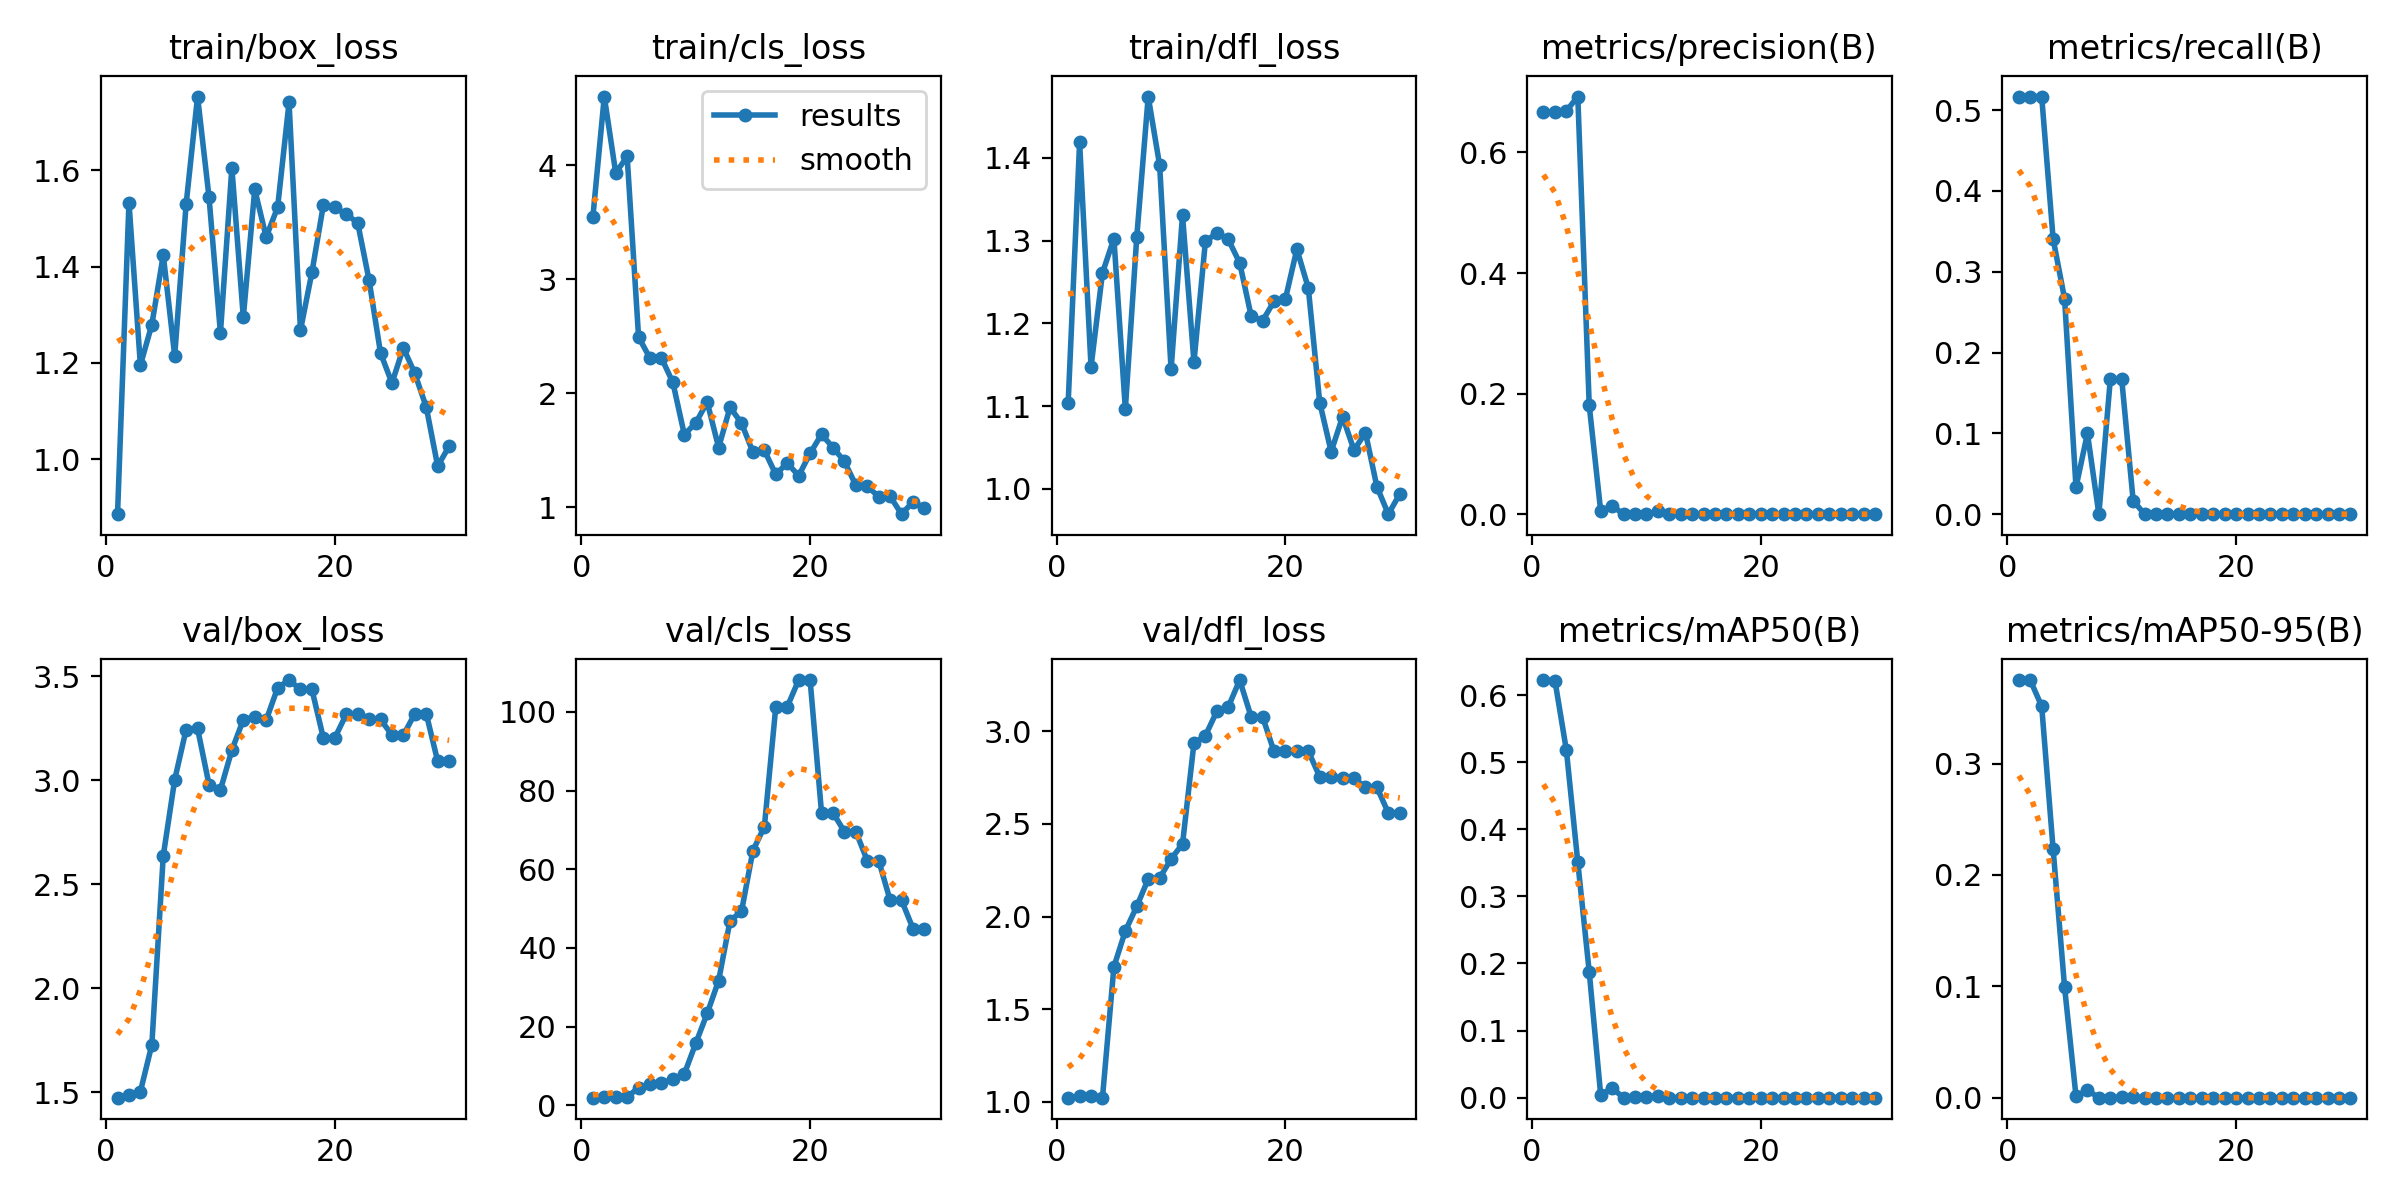

Data behind this chart, as committed beside it:
epoch, time, train/box_loss, train/cls_loss, train/dfl_loss, metrics/precision(B), metrics/recall(B), metrics/mAP50(B), metrics/mAP50-95(B), val/box_loss, val/cls_loss, val/dfl_loss, lr/pg0, lr/pg1, lr/pg2
1, 9.037, 0.8864, 3.545, 1.104, 0.667, 0.5167, 0.6224, 0.375, 1.475, 1.935, 1.023, 0.1, 0, 0
2, 9.949, 1.533, 4.604, 1.419, 0.6666, 0.5167, 0.6217, 0.3749, 1.486, 1.993, 1.03, 0.09909, 9.02199e-05, 9.02199e-05
3, 10.24, 1.196, 3.934, 1.148, 0.6688, 0.5167, 0.518, 0.3514, 1.504, 2.045, 1.034, 0.09817, 0.0001743, 0.0001743
4, 10.69, 1.279, 4.078, 1.261, 0.6927, 0.3405, 0.3508, 0.223, 1.729, 2.156, 1.023, 0.09725, 0.0002522, 0.0002522
5, 11.05, 1.424, 2.493, 1.302, 0.1803, 0.2667, 0.1874, 0.09945, 2.637, 4.429, 1.729, 0.09632, 0.0003239, 0.0003239
6, 11.6, 1.215, 2.307, 1.097, 0.00538, 0.03333, 0.00444, 0.00123, 3.002, 5.302, 1.923, 0.09539, 0.0003895, 0.0003895
7, 11.97, 1.529, 2.31, 1.305, 0.01384, 0.1, 0.01422, 0.00671, 3.244, 5.733, 2.055, 0.09445, 0.0004489, 0.0004489
8, 12.36, 1.753, 2.094, 1.474, 0, 0, 0, 0, 3.249, 6.604, 2.203, 0.0935, 0.0005022, 0.0005022
9, 12.7, 1.544, 1.637, 1.391, 0.00056, 0.1667, 0.00062, 6e-05, 2.979, 7.96, 2.209, 0.09255, 0.0005493, 0.0005493
10, 13.23, 1.263, 1.739, 1.144, 0.00049, 0.1667, 0.00071, 0.00036, 2.954, 15.76, 2.311, 0.09159, 0.0005902, 0.0005902
11, 13.56, 1.605, 1.923, 1.331, 0.0045, 0.01667, 0.0028, 0.00028, 3.144, 23.36, 2.392, 0.09062, 0.000625, 0.000625
12, 13.9, 1.295, 1.524, 1.153, 0, 0, 0, 0, 3.291, 31.72, 2.935, 0.08965, 0.0006536, 0.0006536
13, 14.25, 1.56, 1.877, 1.299, 0, 0, 0, 0, 3.305, 46.94, 2.976, 0.08868, 0.0006761, 0.0006761
14, 14.79, 1.461, 1.738, 1.309, 0, 0, 0, 0, 3.288, 49.29, 3.107, 0.08769, 0.0006924, 0.0006924
15, 15.15, 1.523, 1.483, 1.301, 0, 0, 0, 0, 3.444, 64.74, 3.13, 0.0867, 0.0007025, 0.0007025
16, 15.5, 1.74, 1.499, 1.273, 0, 0, 0, 0, 3.481, 70.83, 3.276, 0.08571, 0.0007065, 0.0007065
17, 15.84, 1.268, 1.287, 1.209, 0, 0, 0, 0, 3.436, 101.3, 3.078, 0.0847, 0.0007043, 0.0007043
18, 16.41, 1.388, 1.388, 1.203, 0, 0, 0, 0, 3.436, 101.3, 3.078, 0.0837, 0.0006959, 0.0006959
19, 16.75, 1.527, 1.275, 1.227, 0, 0, 0, 0, 3.203, 108.1, 2.891, 0.08268, 0.0006814, 0.0006814
20, 17.08, 1.523, 1.472, 1.23, 0, 0, 0, 0, 3.203, 108.1, 2.891, 0.08166, 0.0006608, 0.0006608
21, 24.2, 1.508, 1.639, 1.29, 0, 0, 0, 0, 3.316, 74.38, 2.892, 0.08063, 0.0006339, 0.0006339
22, 24.54, 1.491, 1.524, 1.243, 0, 0, 0, 0, 3.316, 74.38, 2.892, 0.0796, 0.000601, 0.000601
23, 24.88, 1.372, 1.402, 1.104, 0, 0, 0, 0, 3.292, 69.58, 2.754, 0.07856, 0.0005618, 0.0005618
24, 25.25, 1.221, 1.192, 1.045, 0, 0, 0, 0, 3.292, 69.58, 2.754, 0.07752, 0.0005165, 0.0005165
25, 25.82, 1.158, 1.185, 1.087, 0, 0, 0, 0, 3.217, 62.22, 2.746, 0.07647, 0.000465, 0.000465
26, 26.14, 1.231, 1.091, 1.047, 0, 0, 0, 0, 3.217, 62.22, 2.746, 0.07541, 0.0004074, 0.0004074
27, 26.49, 1.178, 1.094, 1.068, 0, 0, 0, 0, 3.319, 52.11, 2.697, 0.07434, 0.0003436, 0.0003436
28, 26.82, 1.109, 0.9386, 1.003, 0, 0, 0, 0, 3.319, 52.11, 2.697, 0.07327, 0.0002737, 0.0002737
29, 27.16, 0.9859, 1.047, 0.9695, 0, 0, 0, 0, 3.091, 44.92, 2.559, 0.0722, 0.0001976, 0.0001976
30, 27.47, 1.027, 0.9913, 0.9939, 0, 0, 0, 0, 3.091, 44.92, 2.559, 0.07112, 0.0001153, 0.0001153
